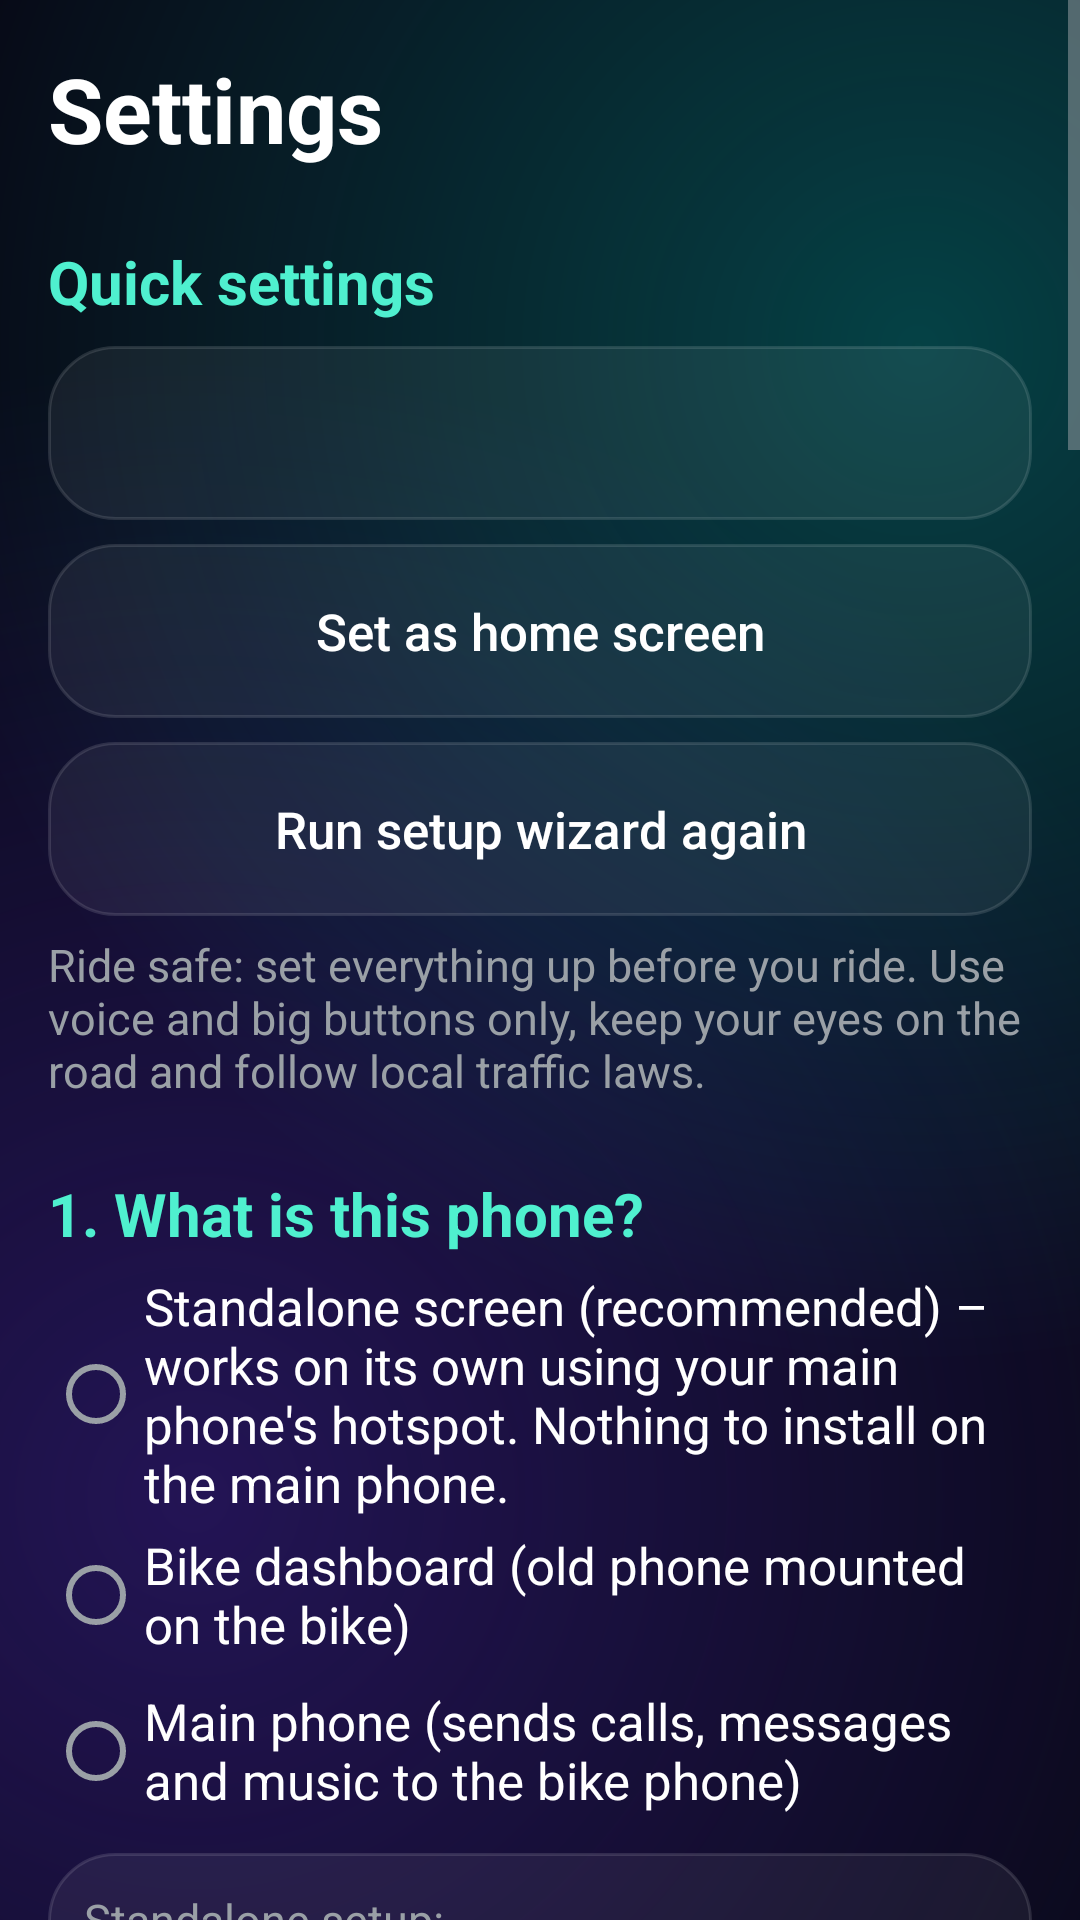

Reconstruct the res/layout file that produces this screen, plus the resources it refers to.
<!-- AndroidManifest.xml: application theme Theme.RideDash -->
<!-- res/layout/activity_setup.xml -->
<?xml version="1.0" encoding="utf-8"?>
<ScrollView xmlns:android="http://schemas.android.com/apk/res/android"
    android:layout_width="match_parent"
    android:layout_height="match_parent"
    android:background="@drawable/bg_glow">

    <LinearLayout
        android:layout_width="match_parent"
        android:layout_height="wrap_content"
        android:orientation="vertical"
        android:padding="16dp">

        <TextView
            android:layout_width="match_parent"
            android:layout_height="wrap_content"
            android:text="@string/settings"
            android:textColor="@color/text"
            android:textSize="30sp"
            android:textStyle="bold" />

        <TextView
            style="@style/Heading"
            android:text="@string/h_quick" />

        <Button
            android:id="@+id/btnMusicApp"
            style="@style/SetupBtn" />

        <Button
            android:id="@+id/btnSetHome"
            style="@style/SetupBtn"
            android:text="@string/wiz_home_title" />

        <Button
            android:id="@+id/btnWizard"
            style="@style/SetupBtn"
            android:text="@string/run_wizard" />

        <TextView
            style="@style/Body"
            android:text="@string/safety" />

        
        <TextView
            style="@style/Heading"
            android:text="@string/h_mode" />

        <RadioGroup
            android:id="@+id/modeGroup"
            android:layout_width="match_parent"
            android:layout_height="wrap_content"
            android:layout_marginTop="6dp">

            <RadioButton
                android:id="@+id/modeStandalone"
                android:layout_width="match_parent"
                android:layout_height="wrap_content"
                android:minHeight="52dp"
                android:text="@string/mode_standalone"
                android:textColor="@color/text"
                android:textSize="17sp" />

            <RadioButton
                android:id="@+id/modeDashboard"
                android:layout_width="match_parent"
                android:layout_height="wrap_content"
                android:minHeight="52dp"
                android:text="@string/mode_dashboard"
                android:textColor="@color/text"
                android:textSize="17sp" />

            <RadioButton
                android:id="@+id/modeCompanion"
                android:layout_width="match_parent"
                android:layout_height="wrap_content"
                android:minHeight="52dp"
                android:text="@string/mode_companion"
                android:textColor="@color/text"
                android:textSize="17sp" />
        </RadioGroup>

        <TextView
            android:id="@+id/standaloneHelp"
            style="@style/Body"
            android:layout_marginTop="8dp"
            android:background="@drawable/bg_card"
            android:lineSpacingExtra="3dp"
            android:padding="12dp"
            android:text="@string/standalone_help" />

        <TextView
            style="@style/Heading"
            android:text="@string/h_layout" />

        <RadioGroup
            android:id="@+id/layoutGroup"
            android:layout_width="match_parent"
            android:layout_height="wrap_content"
            android:layout_marginTop="6dp">

            <RadioButton
                android:id="@+id/layoutAuto"
                android:layout_width="match_parent"
                android:layout_height="wrap_content"
                android:minHeight="48dp"
                android:text="@string/layout_auto"
                android:textColor="@color/text"
                android:textSize="17sp" />

            <RadioButton
                android:id="@+id/layoutBike"
                android:layout_width="match_parent"
                android:layout_height="wrap_content"
                android:minHeight="48dp"
                android:text="@string/layout_bike"
                android:textColor="@color/text"
                android:textSize="17sp" />

            <RadioButton
                android:id="@+id/layoutCar"
                android:layout_width="match_parent"
                android:layout_height="wrap_content"
                android:minHeight="48dp"
                android:text="@string/layout_car"
                android:textColor="@color/text"
                android:textSize="17sp" />
        </RadioGroup>

        
        <TextView
            style="@style/Heading"
            android:text="@string/h_perms" />

        <TextView
            android:id="@+id/permStatus"
            style="@style/Body"
            android:lineSpacingExtra="4dp"
            android:textColor="@color/text" />

        <Button
            android:id="@+id/btnNotifAccess"
            style="@style/SetupBtn"
            android:text="@string/btn_notif" />

        <Button
            android:id="@+id/btnPerms"
            style="@style/SetupBtn"
            android:text="@string/btn_perms" />

        <Button
            android:id="@+id/btnHome"
            style="@style/SetupBtn"
            android:text="@string/btn_home" />

        <Button
            android:id="@+id/btnBattery"
            style="@style/SetupBtn"
            android:text="@string/btn_battery" />

        <LinearLayout
            android:id="@+id/pairingSection"
            android:layout_width="match_parent"
            android:layout_height="wrap_content"
            android:orientation="vertical">

            
            <TextView
                style="@style/Heading"
                android:text="@string/h_link" />

            <TextView
                style="@style/Body"
                android:text="@string/link_help" />

            <TextView
                android:id="@+id/peerText"
                style="@style/Body"
                android:textColor="@color/text"
                android:textStyle="bold" />

            <TextView
                android:id="@+id/linkStatusText"
                style="@style/Body" />

            <Button
                android:id="@+id/btnBluetooth"
                style="@style/SetupBtn"
                android:text="@string/btn_bt_settings" />

            <Button
                android:id="@+id/btnStartPairing"
                style="@style/SetupBtn"
                android:text="@string/btn_start_pairing" />

            <Button
                android:id="@+id/btnPickPeer"
                style="@style/SetupBtn"
                android:text="@string/btn_pick_peer" />

            <Button
                android:id="@+id/btnPairNow"
                style="@style/SetupBtn"
                android:text="@string/btn_pair_now" />

            <Button
                android:id="@+id/btnForget"
                style="@style/SetupBtn"
                android:text="@string/btn_forget" />
        </LinearLayout>

        
        <TextView
            style="@style/Heading"
            android:text="@string/h_favs" />

        <EditText
            android:id="@+id/fav1"
            style="@style/Field"
            android:hint="@string/fav_hint"
            android:inputType="text" />

        <EditText
            android:id="@+id/fav2"
            style="@style/Field"
            android:hint="@string/fav_hint"
            android:inputType="text" />

        <EditText
            android:id="@+id/fav3"
            style="@style/Field"
            android:hint="@string/fav_hint"
            android:inputType="text" />

        <TextView
            style="@style/Heading"
            android:text="@string/h_sos" />

        <EditText
            android:id="@+id/sosContact"
            style="@style/Field"
            android:hint="@string/sos_hint"
            android:inputType="text" />

        
        <TextView
            style="@style/Heading"
            android:text="@string/h_replies" />

        <EditText
            android:id="@+id/quickReplies"
            style="@style/Field"
            android:gravity="top|start"
            android:inputType="textMultiLine"
            android:minLines="4" />

        <CheckBox
            android:id="@+id/readAloud"
            android:layout_width="match_parent"
            android:layout_height="wrap_content"
            android:layout_marginTop="16dp"
            android:minHeight="52dp"
            android:text="@string/read_aloud"
            android:textColor="@color/text"
            android:textSize="17sp" />

        <Button
            android:id="@+id/btnSave"
            style="@style/SetupBtn"
            android:layout_height="72dp"
            android:layout_marginTop="24dp"
            android:layout_marginBottom="32dp"
            android:background="@drawable/bg_accent"
            android:text="@string/save"
            android:textSize="20sp"
            android:textStyle="bold" />
    </LinearLayout>
</ScrollView>
<!-- resources referenced by this layout -->
<resources>
  <color name="text">#FFFFFF</color>
  <string name="btn_battery">Stop battery optimisation for RideDash</string>
  <string name="btn_bt_settings">Open Bluetooth settings</string>
  <string name="btn_forget">Forget paired phone</string>
  <string name="btn_home">Set RideDash as home screen (bike phone)</string>
  <string name="btn_notif">Allow notification access</string>
  <string name="btn_pair_now">Main phone: pair with bike phone</string>
  <string name="btn_perms">Allow location, phone and Bluetooth</string>
  <string name="btn_pick_peer">Main phone: choose bike phone</string>
  <string name="btn_start_pairing">Bike phone: start pairing (3 min)</string>
  <string name="fav_hint">Name, number  (e.g. Home, +919800000000)</string>
  <string name="h_favs">4. Favourite contacts</string>
  <string name="h_layout">Screen layout</string>
  <string name="h_link">3. Secure pairing of the two phones</string>
  <string name="h_mode">1. What is this phone?</string>
  <string name="h_perms">2. Permissions</string>
  <string name="h_quick">Quick settings</string>
  <string name="h_replies">5. Quick replies (one per line)</string>
  <string name="h_sos">SOS contact</string>
  <string name="layout_auto">Auto – fits any screen (rotate for car mode)</string>
  <string name="layout_bike">Bike – always portrait</string>
  <string name="layout_car">Car – always landscape</string>
  <string name="link_help">All data between the phones is encrypted, and only the phone you pair here is accepted.\n\n1. Pair both phones in Bluetooth settings.\n2. On the BIKE phone tap \"Start pairing\".\n3. On the MAIN phone choose the bike phone, then tap \"Pair with bike phone\".\n4. Both phones show a 6-digit code. Tap MATCH only if the codes are the same.\n\nSkip this if the old phone has its own SIM.</string>
  <string name="mode_companion">Main phone (sends calls, messages and music to the bike phone)</string>
  <string name="mode_dashboard">Bike dashboard (old phone mounted on the bike)</string>
  <string name="mode_standalone">Standalone screen (recommended) – works on its own using your main phone\'s hotspot. Nothing to install on the main phone.</string>
  <string name="read_aloud">Read new messages and caller names aloud</string>
  <string name="run_wizard">Run setup wizard again</string>
  <string name="safety">Ride safe: set everything up before you ride. Use voice and big buttons only, keep your eyes on the road and follow local traffic laws.</string>
  <string name="save">SAVE AND START</string>
  <string name="settings">Settings</string>
  <string name="sos_hint">Name, number  (e.g. Aai, +9198XXXXXXXX)</string>
  <string name="standalone_help">Standalone setup:\n• Turn on your main phone\'s hotspot and connect this phone to it.\n• WhatsApp on this phone → Link as companion device (WhatsApp → Linked devices on your main phone).\n• Google Messages on this phone → Device pairing, to see SMS.\n• Samsung phones: try \"Call &amp; text on other devices\" on both phones for calls.\n• Otherwise answer calls with your car or helmet Bluetooth.</string>
  <string name="wiz_home_title">Set as home screen</string>
  <style name="Body">
          <item name="android:layout_width">match_parent</item>
          <item name="android:layout_height">wrap_content</item>
          <item name="android:layout_marginTop">6dp</item>
          <item name="android:textColor">@color/text_secondary</item>
          <item name="android:textSize">15sp</item>
      </style>
  <color name="answer_pressed">#009624</color>
  <color name="answer">#00C853</color>
  <color name="text_secondary">#9AA0A6</color>
  <color name="accent">#00E676</color>
  <color name="bg">#000000</color>
</resources>
